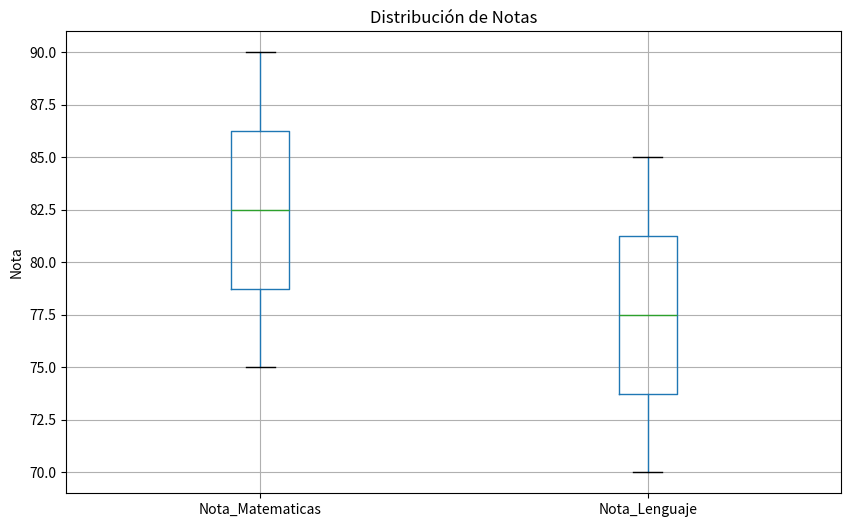

Reproduce this figure in Python.
import pandas as pd
import matplotlib.pyplot as plt

# Crear DataFrame con datos de rendimiento académico
datos = {
    'Nombre': ['Juan', 'María', 'Pedro', 'Ana'],
    'Edad': [18, 17, 19, 18],
    'Nota_Matematicas': [85, 90, 75, 80],
    'Nota_Lenguaje': [70, 80, 85, 75]
}
df = pd.DataFrame(datos)

# Visualizar distribución de notas
plt.figure(figsize=(10, 6))
df[['Nota_Matematicas', 'Nota_Lenguaje']].boxplot()
plt.title('Distribución de Notas')
plt.ylabel('Nota')
plt.show()
